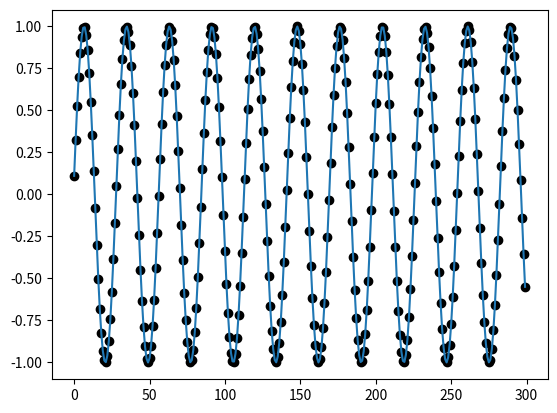

This figure's Python source: (Note: this script raises an exception after producing the figure.)
import numpy as np
import math
import matplotlib.pyplot as plt

%matplotlib inline

theta = 1 / 9  # angle in radians
t = np.arange(0, 300, 1)  # (start, stop, step)
y = np.sin((2 * t + 1) * theta)

print("Scatter plot")
plt.plot(t, y, "o", color="black")
plt.show()

print("Linear interpolation")
plt.plot(t, y)
plt.show()

for n in range(1, 20):
    N = 2**n
    theta = np.arcsin(np.sqrt(1 / N))
    t = math.floor(np.pi / (4 * theta))
    p = np.sin((2 * t + 1) * theta) ** 2
    print("%d\t %12.10f" % (N, p))

# We'll start the loop with n=2 to stay within the domain of arcsin.
# (Note that we can't have 4 solutions when n=1.)

for n in range(2, 20):
    N = 2**n
    old_theta = np.arcsin(np.sqrt(1 / N))
    new_theta = np.arcsin(np.sqrt(4 / N))
    t = math.floor(np.pi / (4 * old_theta))
    p = np.sin((2 * t + 1) * new_theta) ** 2
    print("%d\t %12.10f" % (N, p))

s = 7  # Number of solutions. This can be any positive integer.

# The loop starts with the smallest value of n that allows s solutions.
for n in range(math.ceil(math.log2(s)), math.ceil(math.log2(s)) + 20):
    N = 2**n
    theta = np.arcsin(np.sqrt(s / N))
    t = math.floor(np.pi / (4 * theta))
    p = np.sin((2 * t + 1) * theta) ** 2
    print("%d\t %12.10f" % (N, np.sin((2 * t + 1) * theta) ** 2))

# IBM qiskit related 
from qiskit import BasicAer
from qiskit.aqua.algorithms import Grover
from qiskit.aqua.components.oracles import LogicalExpressionOracle
from qiskit.tools.visualization import plot_histogram
from qiskit import IBMQ
# string manipulation
import re, string